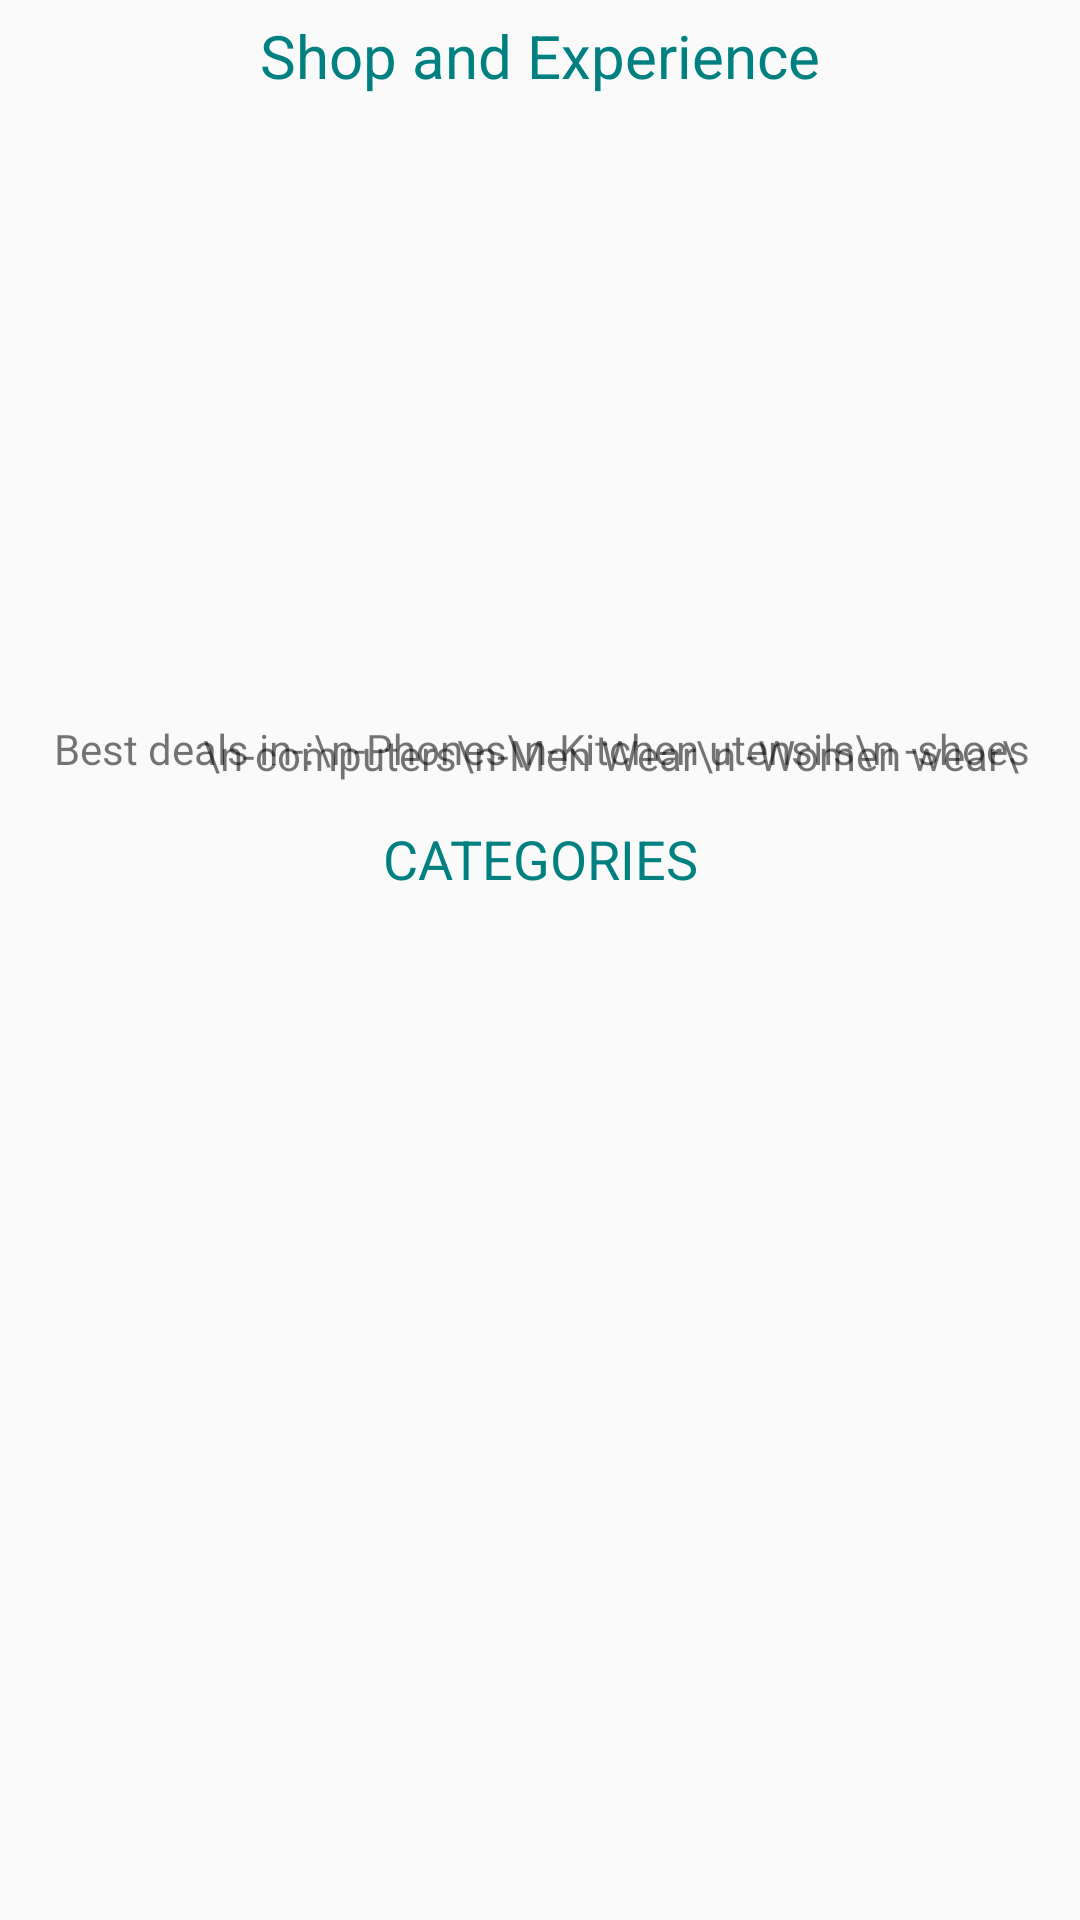

The Android layout XML behind this screen, and the referenced resources:
<!-- AndroidManifest.xml: application theme AppTheme -->
<!-- res/layout/fragment_main.xml -->
<?xml version="1.0" encoding="utf-8"?>
<FrameLayout xmlns:android="http://schemas.android.com/apk/res/android"
    xmlns:tools="http://schemas.android.com/tools"
    android:layout_width="match_parent"
    android:layout_height="match_parent"
    tools:context=".main">

    
 <ScrollView
     android:layout_width="match_parent"
     android:layout_height="wrap_content">

     <LinearLayout
         android:layout_width="match_parent"
         android:layout_height="wrap_content"
         android:gravity="center"
         android:orientation="vertical">
         <TextView
             android:layout_width="wrap_content"
             android:layout_height="wrap_content"
             android:text="Shop and Experience"
             android:textColor="#008080"
             android:layout_marginTop="5dp"
             android:layout_marginBottom="5dp"
             android:textSize="20dp"/>
         <LinearLayout
             android:layout_width="match_parent"
             android:layout_height="wrap_content"
             android:orientation="vertical">
         


         <LinearLayout
             android:layout_width="match_parent"
             android:layout_height="wrap_content"
             android:orientation="vertical">
             <ViewFlipper
                 android:id="@+id/vf"
                 android:layout_width="match_parent"
                 android:layout_height="200dp"
                 />

             <RelativeLayout
                 android:layout_width="match_parent"
                 android:layout_height="wrap_content"
                 android:layout_margin="3dp"
                 >
             <TextView
                 android:layout_width="wrap_content"
                 android:layout_height="wrap_content"
                 android:layout_marginLeft="15dp"
                 android:textSize="14sp"
                 android:text="Best deals in-:\n-Phones\n-Kitchen utensils\n -shoes  "/>
             <TextView
                 android:layout_width="wrap_content"
                 android:layout_height="wrap_content"
                 android:textSize="14sp"
                 android:layout_marginTop="2dp"
                 android:layout_marginRight="14dp"
                 android:layout_alignParentRight="true"
                 android:text="\n-computers\n-Men Wear\n -Women wear\ "/>
             </RelativeLayout>
             <TextView
                 android:layout_width="match_parent"
                 android:layout_height="wrap_content"
                 android:layout_marginTop="10dp"
                 android:text="CATEGORIES"
                 android:textColor="#008080"
                 android:textAlignment="center"
                 android:textSize="18sp"/>

         </LinearLayout>
         <LinearLayout
             android:layout_width="match_parent"
             android:layout_height="wrap_content"
             android:orientation="vertical">
             <androidx.recyclerview.widget.RecyclerView
                 android:id="@+id/rvcat"
                 android:layout_width="match_parent"
                 android:layout_height="wrap_content"
                 android:layout_margin="5dp"/>
         </LinearLayout>

     </LinearLayout>
     </LinearLayout>
 </ScrollView>

</FrameLayout>
<!-- resources referenced by this layout -->
<resources>
  <style name="AppTheme" parent="Theme.AppCompat.Light.DarkActionBar">
          
          <item name="colorPrimary">@color/colorPrimary</item>
          <item name="colorPrimaryDark">@color/colorPrimaryDark</item>
          <item name="colorAccent">@color/colorAccent</item>
      </style>
  <color name="colorPrimary">#2E8B57</color>
  <color name="colorPrimaryDark">#00574B</color>
  <color name="colorAccent">#D81B60</color>
</resources>
